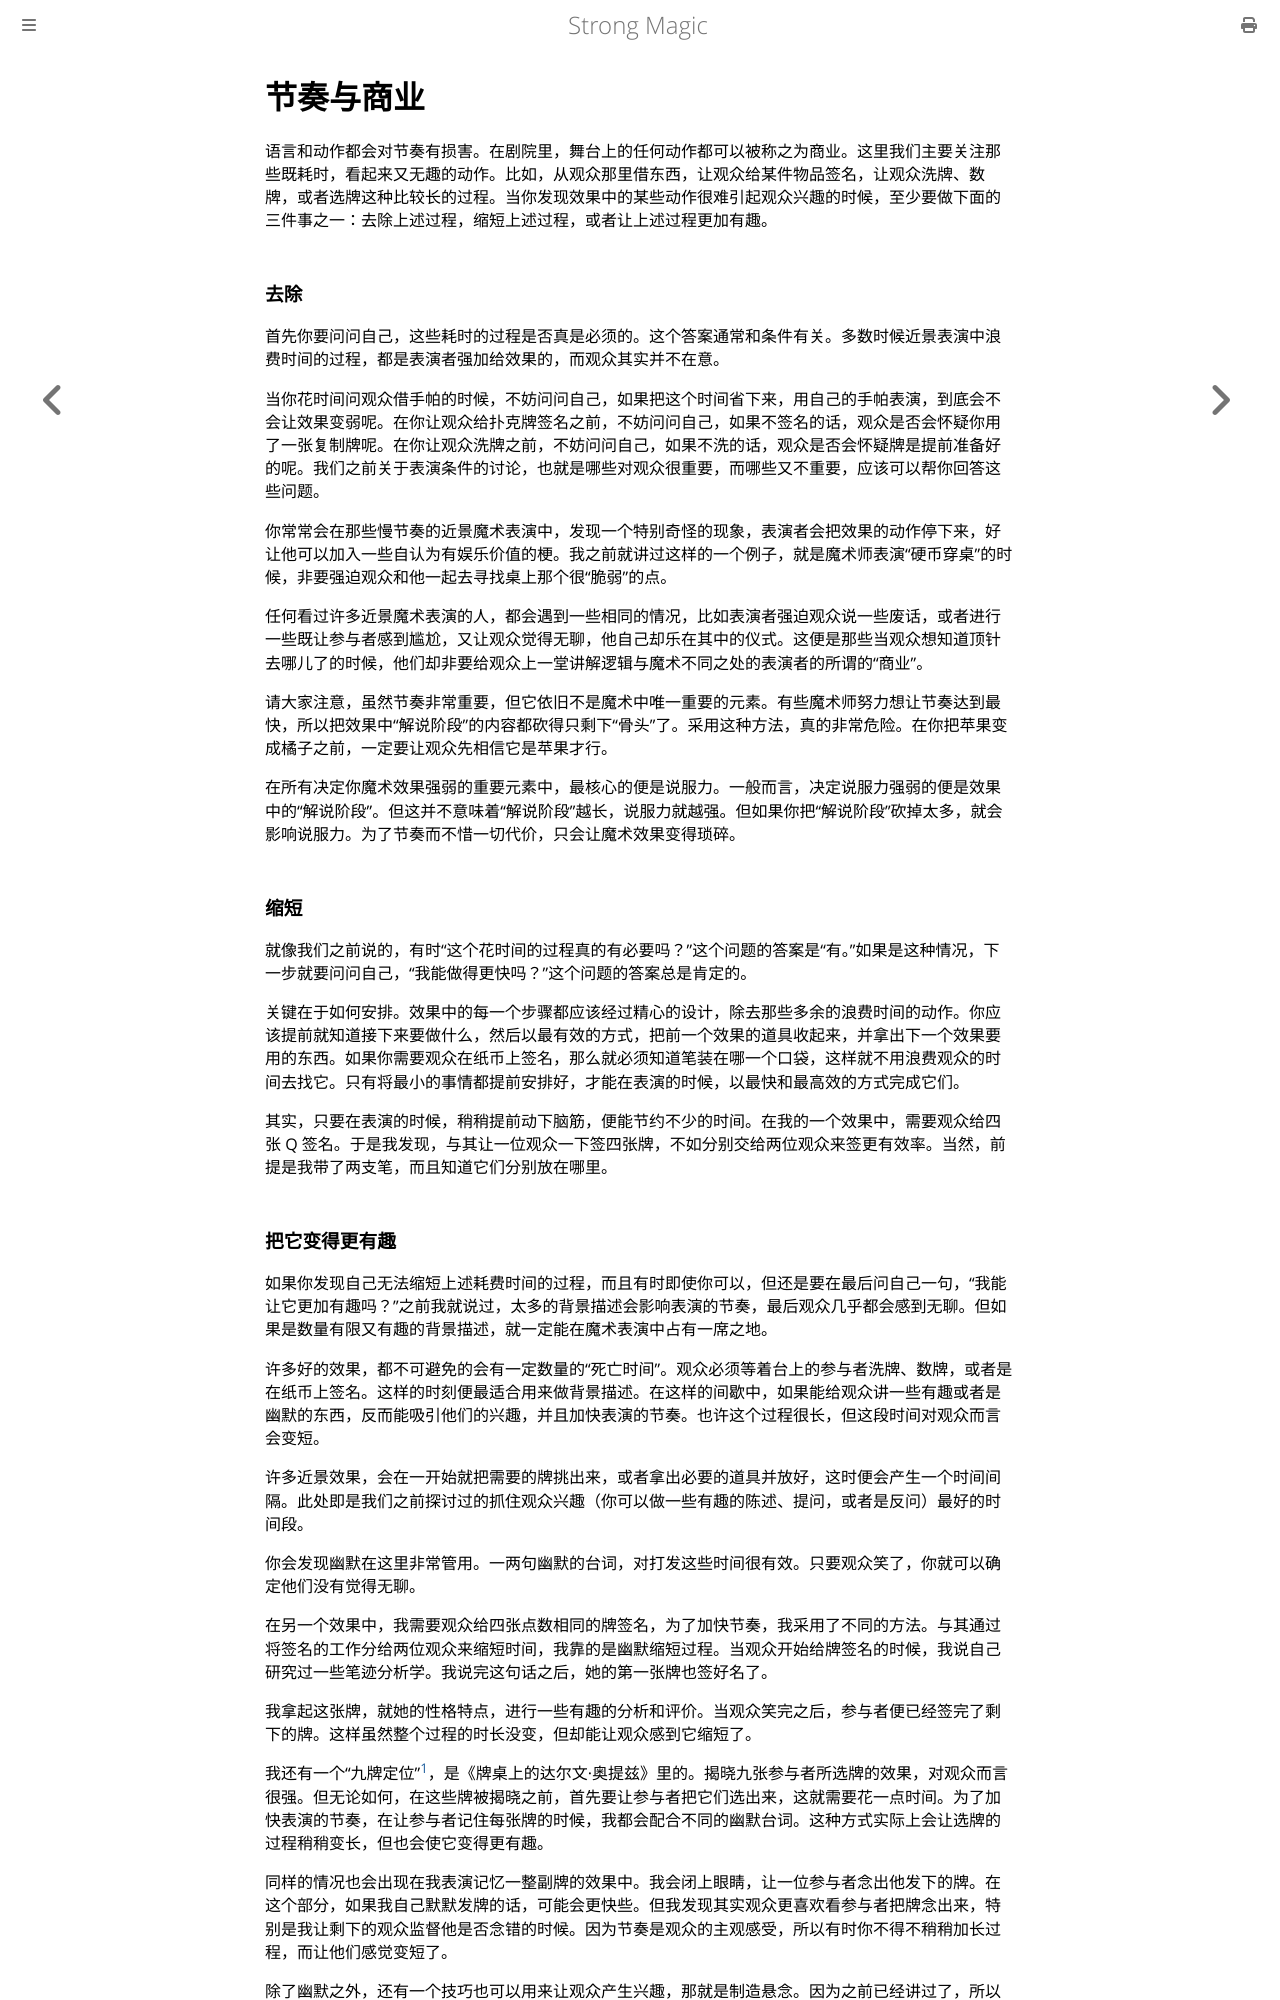

repository: ZJY0516/strong-magic · page: time-element/pacing-and-business.html · generator: mdbook

# 节奏与商业

语言和动作都会对节奏有损害。在剧院里，舞台上的任何动作都可以被称之为商业。这里我们主要关注那些既耗时，看起来又无趣的动作。比如，从观众那里借东西，让观众给某件物品签名，让观众洗牌、数牌，或者选牌这种比较长的过程。当你发现效果中的某些动作很难引起观众兴趣的时候，至少要做下面的三件事之一：去除上述过程，缩短上述过程，或者让上述过程更加有趣。

### 去除

首先你要问问自己，这些耗时的过程是否真是必须的。这个答案通常和条件有关。多数时候近景表演中浪费时间的过程，都是表演者强加给效果的，而观众其实并不在意。

当你花时间问观众借手帕的时候，不妨问问自己，如果把这个时间省下来，用自己的手帕表演，到底会不会让效果变弱呢。在你让观众给扑克牌签名之前，不妨问问自己，如果不签名的话，观众是否会怀疑你用了一张复制牌呢。在你让观众洗牌之前，不妨问问自己，如果不洗的话，观众是否会怀疑牌是提前准备好的呢。我们之前关于表演条件的讨论，也就是哪些对观众很重要，而哪些又不重要，应该可以帮你回答这些问题。

你常常会在那些慢节奏的近景魔术表演中，发现一个特别奇怪的现象，表演者会把效果的动作停下来，好让他可以加入一些自认为有娱乐价值的梗。我之前就讲过这样的一个例子，就是魔术师表演“硬币穿桌”的时候，非要强迫观众和他一起去寻找桌上那个很“脆弱”的点。

任何看过许多近景魔术表演的人，都会遇到一些相同的情况，比如表演者强迫观众说一些废话，或者进行一些既让参与者感到尴尬，又让观众觉得无聊，他自己却乐在其中的仪式。这便是那些当观众想知道顶针去哪儿了的时候，他们却非要给观众上一堂讲解逻辑与魔术不同之处的表演者的所谓的“商业”。

请大家注意，虽然节奏非常重要，但它依旧不是魔术中唯一重要的元素。有些魔术师努力想让节奏达到最快，所以把效果中“解说阶段”的内容都砍得只剩下“骨头”了。采用这种方法，真的非常危险。在你把苹果变成橘子之前，一定要让观众先相信它是苹果才行。

在所有决定你魔术效果强弱的重要元素中，最核心的便是说服力。一般而言，决定说服力强弱的便是效果中的“解说阶段”。但这并不意味着“解说阶段”越长，说服力就越强。但如果你把“解说阶段”砍掉太多，就会影响说服力。为了节奏而不惜一切代价，只会让魔术效果变得琐碎。

### 缩短

就像我们之前说的，有时“这个花时间的过程真的有必要吗？”这个问题的答案是“有。”如果是这种情况，下一步就要问问自己，“我能做得更快吗？”这个问题的答案总是肯定的。

关键在于如何安排。效果中的每一个步骤都应该经过精心的设计，除去那些多余的浪费时间的动作。你应该提前就知道接下来要做什么，然后以最有效的方式，把前一个效果的道具收起来，并拿出下一个效果要用的东西。如果你需要观众在纸币上签名，那么就必须知道笔装在哪一个口袋，这样就不用浪费观众的时间去找它。只有将最小的事情都提前安排好，才能在表演的时候，以最快和最高效的方式完成它们。

其实，只要在表演的时候，稍稍提前动下脑筋，便能节约不少的时间。在我的一个效果中，需要观众给四张 Q 签名。于是我发现，与其让一位观众一下签四张牌，不如分别交给两位观众来签更有效率。当然，前提是我带了两支笔，而且知道它们分别放在哪里。
